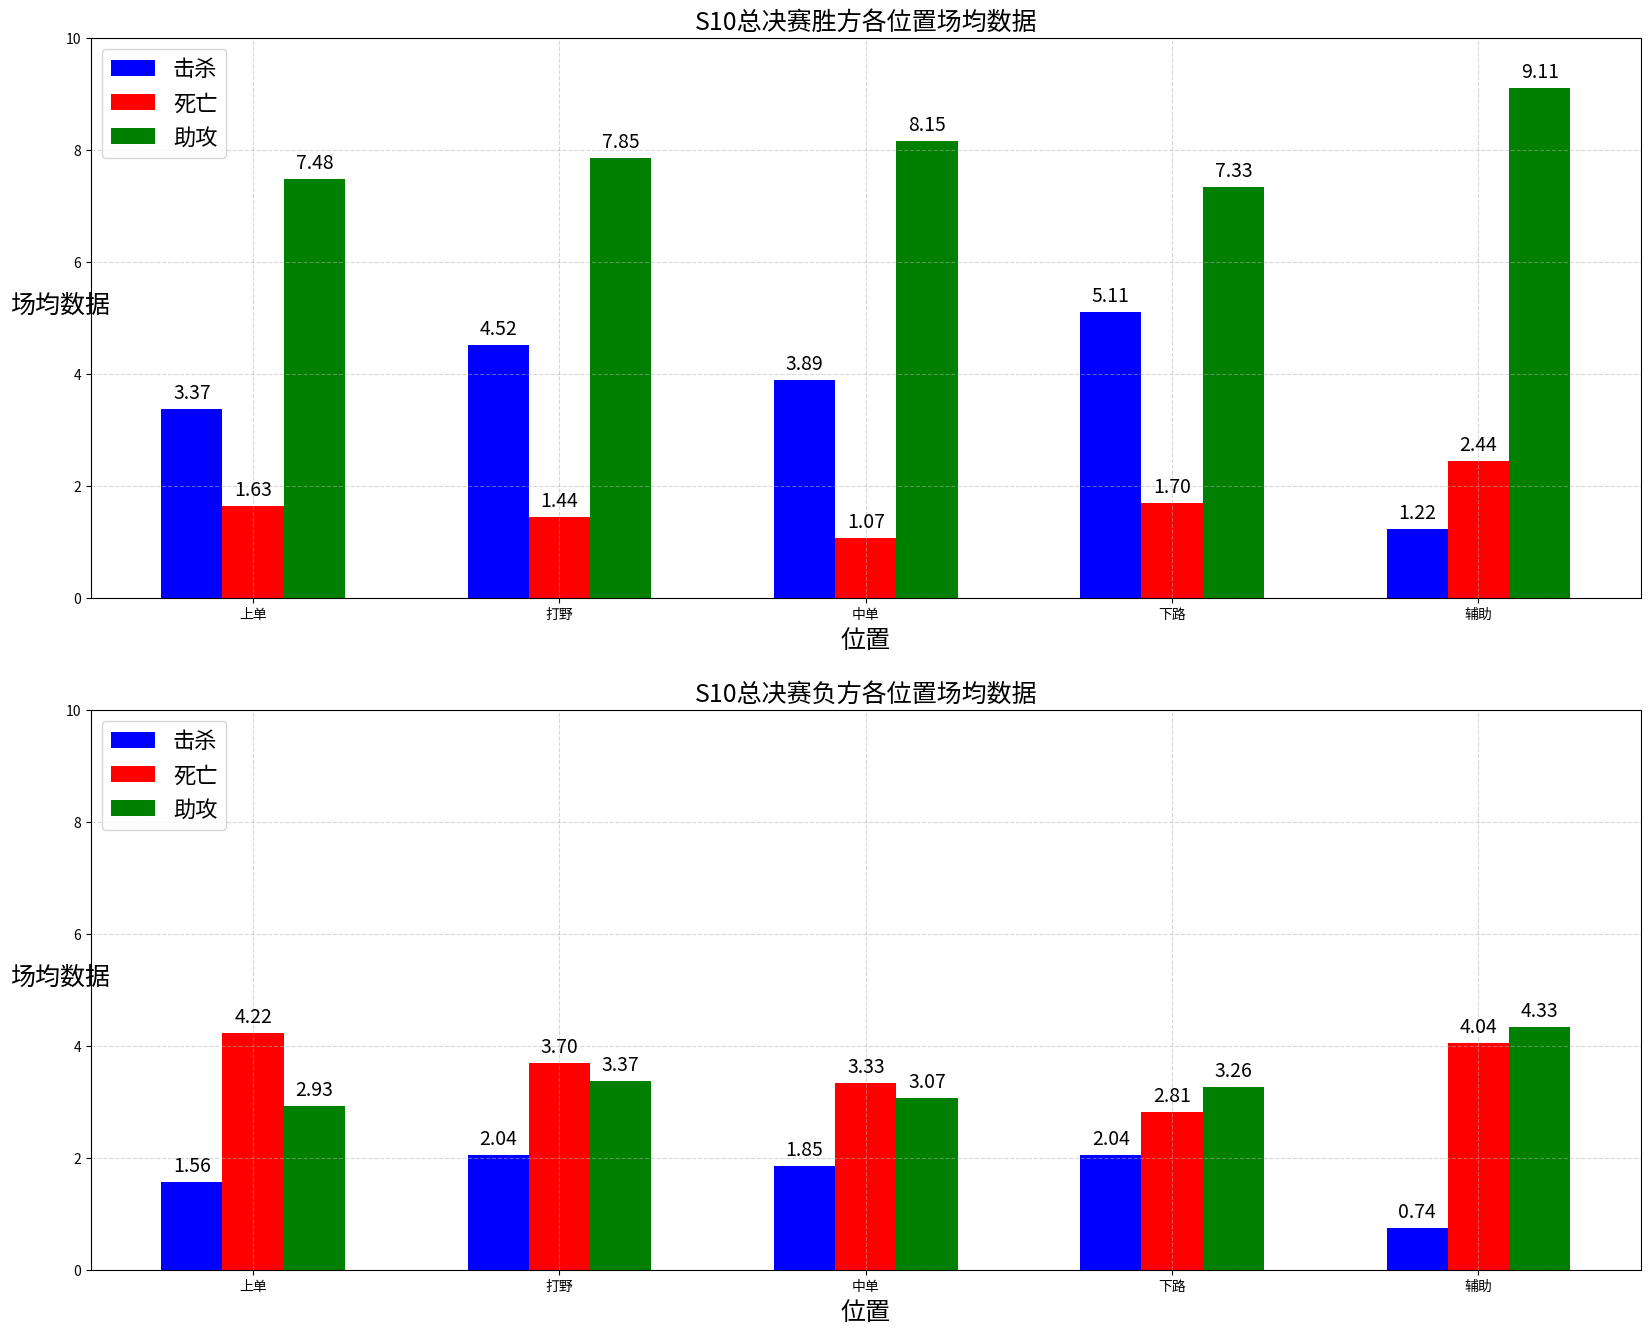

The matplotlib source for this figure:
# coding=utf-8
data = {
    "DWG-DRX1": [[(3, 2, 4), (2, 0, 4), (1, 0, 1), (3, 1, 4), (0, 0, 4)],
                 [(2, 3, 1), (0, 2, 1), (1, 0, 0), (0, 2, 1), (0, 2, 2)]],
    "DWG-DRX2": [[(1, 2, 8), (6, 1, 5), (2, 1, 8), (3, 1, 7), (0, 2, 7)],
                 [(3, 3, 1), (0, 2, 5), (1, 3, 4), (2, 2, 4), (1, 2, 4)]],
    "DWG-DRX3": [[(2, 2, 10), (7, 0, 6), (5, 0, 8), (3, 1, 6), (4, 4, 4)],
                 [(3, 4, 0), (2, 6, 2), (1, 3, 0), (1, 3, 3), (0, 5, 3)]],
    "SN-JDG1": [[(4, 2, 9), (3, 1, 9), (5, 1, 11), (7, 3, 10), (1, 6, 7)],
                [(3, 5, 8), (1, 5, 7), (2, 5, 7), (7, 2, 6), (0, 3, 10)]],
    "SN-JDG2": [[(7, 2, 12), (7, 2, 14), (2, 0, 16), (9, 0, 12), (1, 4, 13)],
                [(2, 6, 2), (2, 6, 4), (0, 4, 7), (4, 4, 1), (0, 6, 7)]],
    "SN-JDG3": [[(5, 1, 5), (5, 1, 9), (3, 1, 8), (3, 1, 7), (1, 3, 11)],
                [(0, 4, 2), (1, 2, 4), (0, 4, 3), (3, 1, 4), (3, 6, 3)]],
    "SN-JDG4": [[(2, 2, 4), (3, 2, 5), (1, 0, 10), (7, 1, 5), (0, 2, 12)],
                [(2, 3, 1), (2, 3, 3), (1, 3, 4), (0, 2, 6), (2, 2, 3)]],
    "TES-FNC1": [[(2, 3, 8), (4, 2, 6), (2, 0, 8), (6, 0, 8), (1, 0, 10)],
                 [(0, 3, 3), (1, 3, 3), (4, 0, 0), (0, 6, 2), (0, 3, 3)]],
    "TES-FNC2": [[(0, 2, 10), (8, 1, 4), (4, 0, 6), (4, 1, 5), (1, 2, 13)],
                 [(3, 2, 3), (1, 4, 5), (1, 2, 3), (0, 2, 6), (1, 7, 1)]],
    "TES-FNC3": [[(3, 1, 4), (3, 1, 9), (3, 1, 7), (7, 1, 2), (0, 2, 12)],
                 [(0, 4, 3), (2, 6, 4), (2, 3, 2), (2, 0, 4), (0, 3, 3)]],
    "TES-FNC4": [[(1, 2, 7), (10, 1, 7), (6, 2, 5), (0, 4, 16), (1, 4, 12)],
                 [(2, 3, 3), (3, 1, 5), (1, 4, 8), (4, 3, 5), (3, 7, 5)]],
    "TES-FNC5": [[(1, 2, 1), (4, 1, 6), (4, 0, 6), (4, 1, 5), (0, 1, 6)],
                 [(2, 2, 1), (2, 3, 1), (0, 4, 1), (0, 1, 2), (0, 3, 2)]],
    "G2-GEN1": [[(4, 0, 7), (2, 2, 11), (4, 1, 11), (6, 1, 6), (3, 0, 10)],
                [(0, 5, 2), (3, 4, 1), (1, 3, 2), (0, 4, 1), (0, 3, 2)]],
    "G2-GEN2": [[(3, 3, 14), (4, 3, 12), (11, 0, 11), (9, 2, 13), (1, 3, 15)],
                [(3, 8, 1), (2, 5, 3), (2, 6, 5), (4, 4, 2), (0, 5, 7)]],
    "G2-GEN3": [[(2, 5, 11), (7, 2, 10), (6, 3, 13), (7, 3, 11), (1, 1, 18)],
                [(4, 5, 8), (2, 6, 7), (5, 4, 6), (3, 2, 6), (0, 6, 7)]],
    "DWG-G21": [[(4, 0, 12), (7, 2, 9), (4, 2, 11), (6, 0, 9), (1, 2, 8)],
                [(1, 5, 1), (3, 5, 2), (2, 5, 3), (0, 2, 3), (0, 5, 4)]],
    "DWG-G22": [[(4, 2, 7), (5, 1, 9), (6, 2, 11), (7, 3, 9), (3, 1, 11)],
                [(0, 7, 1), (0, 4, 4), (4, 4, 2), (3, 4, 1), (1, 6, 2)]],
    "DWG-G23": [[(3, 1, 9), (6, 2, 5), (5, 2, 6), (8, 2, 7), (0, 3, 13)],
                [(1, 3, 3), (3, 3, 4), (1, 4, 3), (2, 3, 3), (3, 9, 4)]],
    "DWG-G24": [[(5, 0, 3), (2, 0, 7), (2, 0, 10), (2, 1, 3), (4, 1, 4)],
                [(0, 5, 1), (1, 3, 0), (0, 3, 1), (1, 2, 1), (0, 2, 1)]],
    "SN-TES1": [[(5, 1, 5), (3, 1, 6), (1, 0, 4), (2, 3, 3), (0, 2, 3)],
                [(2, 4, 0), (0, 1, 4), (1, 2, 2), (4, 2, 0), (0, 2, 4)]],
    "SN-TES2": [[(5, 1, 4), (1, 2, 5), (3, 1, 7), (3, 3, 4), (0, 0, 7)],
                [(2, 1, 2), (1, 3, 5), (2, 5, 4), (2, 2, 0), (0, 1, 5)]],
    "SN-TES3": [[(3, 0, 7), (2, 2, 4), (2, 1, 4), (5, 2, 4), (1, 2, 7)],
                [(0, 3, 3), (2, 3, 3), (3, 1, 1), (0, 4, 4), (2, 2, 2)]],
    "SN-TES4": [[(5, 2, 4), (1, 3, 16), (8, 1, 8), (6, 4, 9), (1, 8, 13)],
                [(1, 2, 10), (9, 5, 4), (1, 4, 9), (5, 6, 10), (2, 4, 12)]],
    "DWG-SN1": [[(2, 2, 11), (5, 3, 9), (8, 1, 11), (4, 2, 12), (2, 4, 7)],
                [(1, 5, 5), (5, 4, 4), (3, 3, 2), (2, 3, 3), (1, 6, 3)]],
    "DWG-SN2": [[(10, 1, 4), (2, 1, 10), (3, 3, 11), (3, 3, 10), (2, 4, 7)],
                [(0, 4, 8), (5, 4, 2), (5, 6, 2), (2, 3, 5), (0, 3, 9)]],
    "DWG-SN3": [[(3, 3, 10), (5, 2, 8), (3, 3, 3), (5, 1, 6), (0, 2, 8)],
                [(3, 6, 5), (1, 2, 2), (4, 3, 2), (2, 3, 3), (1, 2, 6)]],
    "DWG-SN4": [[(2, 0, 12), (8, 0, 7), (1, 3, 5), (9, 1, 5), (4, 3, 4)],
                [(2, 9, 1), (1, 5, 2), (2, 2, 0), (2, 4, 2), (0, 4, 3)]],
}


# import matplotlib.pyplot as plt
# from numpy import mean
#
#
# location = ["上单", "打野", "中单", "下路", "辅助"]
# up_kill = [[team[0][0] for team in value] for value in data.values()]
# wild_kill = [[team[1][0] for team in value] for value in data.values()]
# mid_kill = [[team[2][0] for team in value] for value in data.values()]
# down_kill = [[team[3][0] for team in value] for value in data.values()]
# aux_kill = [[team[4][0] for team in value] for value in data.values()]
# # noinspection PyTypeChecker
# avg_kill = [round(mean(kill), 2) for kill in [up_kill, wild_kill, mid_kill, down_kill, aux_kill]]
# plt.figure(figsize=(10, 10), dpi=100)
# plt.bar(location, avg_kill, width=0.5, color=['b', 'y', 'c', 'r', 'g'])
# plt.xticks(fontsize=14)
# plt.yticks(range(0, 6, 1), fontsize=14)
# for a, b in zip(range(5), avg_kill):
#     plt.text(a, b+0.1, '%.02f' % b, ha='center', va='baseline', fontsize=14)
# plt.grid(linestyle="--", alpha=0.5)
# plt.xlabel("位置", fontsize=16)
# plt.ylabel("场均击杀", fontsize=16, rotation=0)
# plt.title("S10总决赛各位置场均击杀", fontsize=16)
# plt.show()


# import matplotlib.pyplot as plt
# from numpy import mean
#
#
# location = ["上单", "打野", "中单", "下路", "辅助"]
# loc_kill, loc_die, loc_assists = [[list() for _ in range(5)] for _ in range(3)]
# for i in range(5):
#     loc_kill[i] = [[team[i][0] for team in value] for value in data.values()]
#     loc_die[i] = [[team[i][1] for team in value] for value in data.values()]
#     loc_assists[i] = [[team[i][2] for team in value] for value in data.values()]
# # noinspection PyTypeChecker
# avg_kill = [round(mean(kill), 2) for kill in loc_kill]
# # noinspection PyTypeChecker
# avg_die = [round(mean(die), 2) for die in loc_die]
# # noinspection PyTypeChecker
# avg_assists = [round(mean(assists), 2) for assists in loc_assists]
# plt.figure(figsize=(20, 10), dpi=100)
# x = range(len(location))
# plt.bar([i-0.2 for i in x], avg_kill, width=0.2, color='b')
# plt.bar(x, avg_die, width=0.2, color='r')
# plt.bar([i+0.2 for i in x], avg_assists, width=0.2, color='g')
# for a, b in zip(x, avg_kill):
#     plt.text(a-0.2, b+0.1, '%.02f' % b, ha='center', va='bottom', fontsize=14)
# for a, b in zip(x, avg_die):
#     plt.text(a, b+0.1, '%.02f' % b, ha='center', va='bottom', fontsize=14)
# for a, b in zip(x, avg_assists):
#     plt.text(a+0.2, b+0.1, '%.02f' % b, ha='center', va='bottom', fontsize=14)
# plt.xticks(x, location, fontsize=14)
# plt.yticks(range(0, 9, 1), fontsize=14)
# plt.grid(linestyle="--", alpha=0.5)
# plt.legend(['击杀', '死亡', '助攻'], fontsize=16, markerscale=0.5)
# plt.xlabel("位置", fontsize=18)
# plt.ylabel("场均数据", fontsize=18, rotation=0)
# plt.title("S10总决赛各位置场均数据", fontsize=18)
# plt.show()


import matplotlib.pyplot as plt
from matplotlib import ticker
from numpy import mean


location = ["上单", "打野", "中单", "下路", "辅助"]
win_loc_kill, win_loc_die, win_loc_assists = [[list() for _ in range(5)] for _ in range(3)]
lose_loc_kill, lose_loc_die, lose_loc_assists = [[list() for _ in range(5)] for _ in range(3)]
for i in range(5):
    win_loc_kill[i] = [value[0][i][0] for value in data.values()]
    win_loc_die[i] = [value[0][i][1] for value in data.values()]
    win_loc_assists[i] = [value[0][i][2] for value in data.values()]
    lose_loc_kill[i] = [value[1][i][0] for value in data.values()]
    lose_loc_die[i] = [value[1][i][1] for value in data.values()]
    lose_loc_assists[i] = [value[1][i][2] for value in data.values()]
# noinspection PyTypeChecker
win_avg_kill = [round(mean(kill), 2) for kill in win_loc_kill]
# noinspection PyTypeChecker
win_avg_die = [round(mean(die), 2) for die in win_loc_die]
# noinspection PyTypeChecker
win_avg_assists = [round(mean(assists), 2) for assists in win_loc_assists]
# noinspection PyTypeChecker
lose_avg_kill = [round(mean(kill), 2) for kill in lose_loc_kill]
# noinspection PyTypeChecker
lose_avg_die = [round(mean(die), 2) for die in lose_loc_die]
# noinspection PyTypeChecker
lose_avg_assists = [round(mean(assists), 2) for assists in lose_loc_assists]
fig, axs = plt.subplots(nrows=2, ncols=1, figsize=(20, 16), dpi=100)
x = range(len(location))
axs[0].bar([i-0.2 for i in x], win_avg_kill, width=0.2, color='b')
axs[0].bar(x, win_avg_die, width=0.2, color='r')
axs[0].bar([i+0.2 for i in x], win_avg_assists, width=0.2, color='g')
axs[1].bar([i-0.2 for i in x], lose_avg_kill, width=0.2, color='b')
axs[1].bar(x, lose_avg_die, width=0.2, color='r')
axs[1].bar([i+0.2 for i in x], lose_avg_assists, width=0.2, color='g')
for a, b in zip(x, win_avg_kill):
    axs[0].text(a-0.2, b+0.1, '%.02f' % b, ha='center', va='bottom', fontsize=14)
for a, b in zip(x, win_avg_die):
    axs[0].text(a, b+0.1, '%.02f' % b, ha='center', va='bottom', fontsize=14)
for a, b in zip(x, win_avg_assists):
    axs[0].text(a+0.2, b+0.1, '%.02f' % b, ha='center', va='bottom', fontsize=14)
for a, b in zip(x, lose_avg_kill):
    axs[1].text(a-0.2, b+0.1, '%.02f' % b, ha='center', va='bottom', fontsize=14)
for a, b in zip(x, lose_avg_die):
    axs[1].text(a, b+0.1, '%.02f' % b, ha='center', va='bottom', fontsize=14)
for a, b in zip(x, lose_avg_assists):
    axs[1].text(a+0.2, b+0.1, '%.02f' % b, ha='center', va='bottom', fontsize=14)
for i in range(2):
    axs[i].xaxis.set_major_locator(ticker.FixedLocator(x))
    axs[i].xaxis.set_major_formatter(ticker.FixedFormatter(location))
    axs[i].set_yticks(range(0, 11, 2))
    axs[i].grid(linestyle="--", alpha=0.5)
    axs[i].legend(['击杀', '死亡', '助攻'], loc='upper left', fontsize=16, markerscale=0.5)
    axs[i].set_xlabel("位置", fontsize=18)
    axs[i].set_ylabel("场均数据", fontsize=18, rotation=0)
axs[0].set_title("S10总决赛胜方各位置场均数据", fontsize=18)
axs[1].set_title("S10总决赛负方各位置场均数据", fontsize=18)
plt.show()


for i in range(5):
    print((win_avg_kill[i] + win_avg_assists[i]) / win_avg_die[i], end='    ')
    print((lose_avg_kill[i] + lose_avg_assists[i]) / lose_avg_die[i], end='    ')
    print((win_avg_kill[i] + win_avg_assists[i]) / win_avg_die[i] - (lose_avg_kill[i] + lose_avg_assists[i]) /
          lose_avg_die[i])

